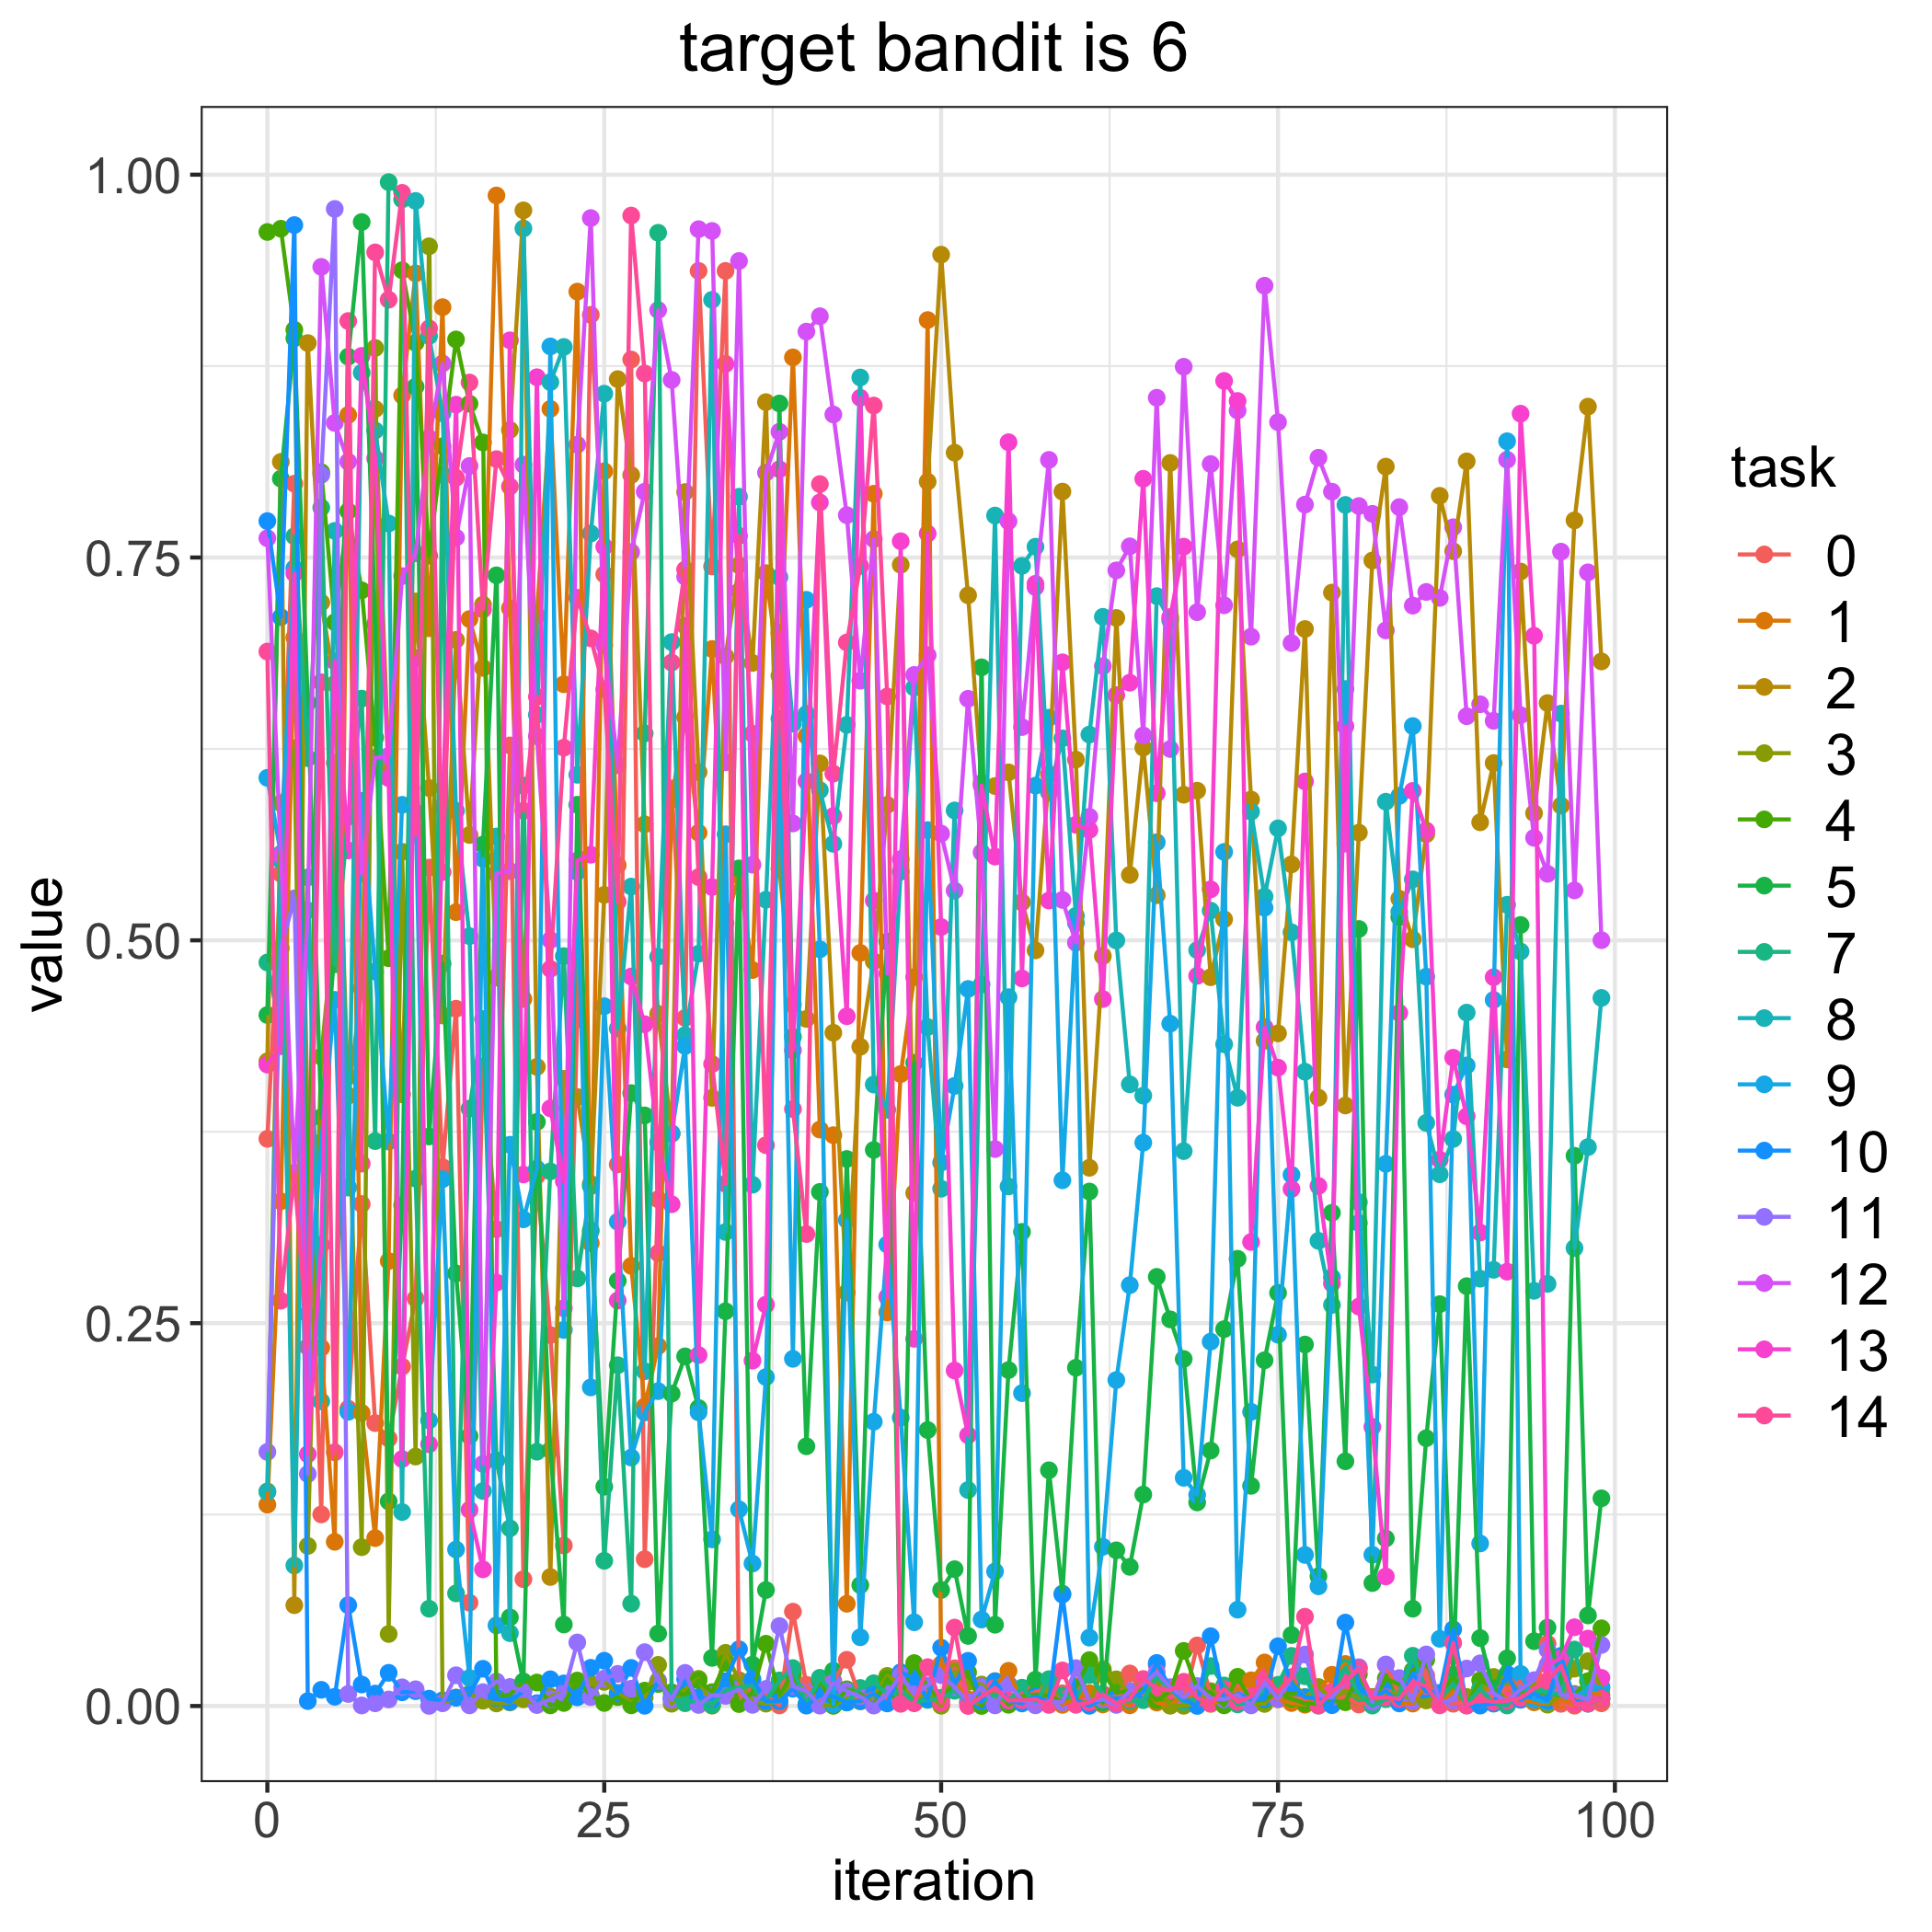

Values plotted in this chart, from the file beside it:
, 0, 1, 2, 3, 4, 5, 7, 8, 9, 10, 11, 12, 13, 14
0, 0.3704, 0.1315, 0.421, 0.1401, 0.9626, 0.4512, 0.4855, 0.1398, 0.6061, 0.7738, 0.1659, 0.7626, 0.4188, 0.6886
1, 0.5435, 0.3296, 0.8124, 0.5896, 0.9647, 0.8015, 0.4391, 0.5523, 0.5565, 0.7111, 0.4948, 0.5557, 0.4308, 0.2647
2, 0.7982, 0.6977, 0.06582, 0.6254, 0.8987, 0.8931, 0.7639, 0.09177, 0.743, 0.9671, 0.5274, 0.3482, 0.7396, 0.3477
3, 0.3809, 0.3084, 0.89, 0.1045, 0.2909, 0.6552, 0.619, 0.5411, 0.2558, 0.003212, 0.1515, 0.5196, 0.1644, 0.2345
4, 0.1251, 0.2339, 0.7206, 0.424, 0.8057, 0.3845, 0.7826, 0.1989, 0.3681, 0.01056, 0.804, 0.9398, 0.3012, 0.6685
5, 0.616, 0.1072, 0.6674, 0.5163, 0.7077, 0.4945, 0.4843, 0.7674, 0.4611, 0.006009, 0.9776, 0.8379, 0.6822, 0.1657
6, 0.1941, 0.8431, 0.3985, 0.411, 0.7803, 0.8811, 0.5808, 0.3385, 0.1921, 0.06584, 0.007855, 0.8126, 0.5587, 0.9044
7, 0.3278, 0.1914, 0.4686, 0.1037, 0.7285, 0.9691, 0.6578, 0.8707, 0.5911, 0.01403, 0.0003466, 0.5437, 0.8817, 0.3542
8, 0.1847, 0.1096, 0.8469, 0.8868, 0.6324, 0.7064, 0.3689, 0.8329, 0.4796, 0.008104, 0.001753, 0.6192, 0.8147, 0.9493
9, 0.1747, 0.2905, 0.6142, 0.04703, 0.4883, 0.1336, 0.9951, 0.7722, 0.3686, 0.02166, 0.004273, 0.6205, 0.6059, 0.9184
10, 0.2216, 0.8558, 0.3994, 0.5578, 0.9376, 0.327, 0.9839, 0.1267, 0.5885, 0.008956, 0.0122, 0.7378, 0.1613, 0.9881
11, 0.2661, 0.9355, 0.7213, 0.1629, 0.8902, 0.8616, 0.3444, 0.9829, 0.5834, 0.009677, 0.01094, 0.7527, 0.6843, 0.5691
12, 0.5475, 0.7038, 0.5994, 0.9532, 0.7512, 0.3719, 0.06353, 0.8946, 0.1865, 0.004795, 8.244217096655747e-05, 0.8279, 0.1709, 0.8996
13, 0.3519, 0.9135, 0.451, 0.001955, 0.8227, 0.4848, 0.8041, 0.8442, 0.344, 0.003719, 0.001836, 0.8767, 0.5871, 0.5446
14, 0.4553, 0.5184, 0.6962, 0.00551, 0.8924, 0.2825, 0.07354, 0.5846, 0.1022, 0.005398, 0.02006, 0.763, 0.8498, 0.8021
15, 0.06748, 0.7098, 0.5688, 0.007962, 0.8504, 0.1763, 0.3901, 0.5027, 0.01828, 0.007163, 0.0004302, 0.8098, 0.1281, 0.8643
16, 0.4176, 0.6779, 0.7192, 0.003451, 0.8251, 0.5625, 0.4486, 0.1404, 0.5533, 0.02432, 0.00907, 0.1581, 0.08924, 0.7161
17, 0.3114, 0.9864, 0.4757, 0.001679, 0.005666, 0.7384, 0.1604, 0.5678, 0.05265, 0.005372, 0.01599, 0.5436, 0.2765, 0.8143
18, 0.6273, 0.7168, 0.8333, 0.002333, 0.007466, 0.05786, 0.116, 0.04755, 0.3665, 0.002704, 0.01243, 0.5452, 0.8918, 0.7964
19, 0.08281, 0.4617, 0.9767, 0.004347, 0.016, 0.01575, 0.601, 0.9648, 0.3178, 0.009758, 0.01002, 0.8106, 0.3471, 0.5846
20, 0.3463, 0.712, 0.4174, 0.001448, 0.01535, 0.3814, 0.1661, 0.6473, 0.3508, 0.001841, 0.0006355, 0.6333, 0.8677, 0.659
21, 0.2422, 0.8471, 0.08424, 0.006122, 0.0004189, 0.1671, 0.3491, 0.8645, 0.8878, 0.01746, 0.004392, 0.5002, 0.3903, 0.4814
22, 0.1048, 0.6672, 0.4096, 0.008877, 0.001973, 0.05322, 0.4897, 0.8875, 0.2456, 0.01473, 0.008567, 0.2597, 0.3427, 0.6258
23, 0.4483, 0.9236, 0.3977, 0.01513, 0.01663, 0.5885, 0.2792, 0.6081, 0.5447, 0.005678, 0.0415, 0.8237, 0.5521, 0.7237
24, 0.9085, 0.3023, 0.341, 0.01461, 0.007015, 0.3105, 0.3395, 0.7657, 0.208, 0.02496, 0.005833, 0.9717, 0.5559, 0.6972
25, 0.739, 0.8063, 0.5297, 0.01576, 0.001975, 0.1432, 0.09482, 0.857, 0.457, 0.02957, 0.01789, 0.6927, 0.7571, 0.664
26, 0.3537, 0.549, 0.8665, 0.008602, 0.005813, 0.2777, 0.2225, 0.4424, 0.3162, 0.008213, 0.02099, 0.6143, 0.2648, 0.5252
27, 0.8793, 0.2874, 0.8039, 0.00215, 0.000443, 0.4002, 0.06684, 0.5351, 0.1622, 0.02486, 0.01128, 0.7535, 0.4764, 0.9733
28, 0.09589, 0.1956, 0.5758, 0.005574, 0.01003, 0.3857, 0.6351, 0.2186, 0.1917, 0.0001534, 0.03516, 0.793, 0.4452, 0.8702
29, 0.3309, 0.2351, 0.452, 0.02687, 0.01436, 0.04732, 0.9621, 0.4893, 0.2056, 0.01585, 0.01651, 0.9116, 0.3681, 0.2957
30, 0.5991, 0.5919, 0.3736, 0.001496, 0.008969, 0.204, 0.005672, 0.6948, 0.374, 0.00467, 0.004133, 0.866, 0.3277, 0.6814
31, 0.4494, 0.6457, 0.7928, 0.01084, 0.007434, 0.2283, 0.001804, 0.4381, 0.431, 0.01754, 0.02161, 0.7375, 0.7054, 0.7421
32, 0.9371, 0.5702, 0.6099, 0.01772, 0.0167, 0.1946, 0.004082, 0.4913, 0.1918, 0.005615, 0.0007002, 0.9644, 0.2292, 0.5413
33, 0.7442, 0.6903, 0.3971, 0.0002119, 0.00905, 0.0314, 0.0006423, 0.9183, 0.1088, 0.004471, 0.007125, 0.9633, 0.5348, 0.4192
34, 0.9371, 0.5113, 0.6854, 0.03471, 0.02821, 0.2578, 0.01024, 0.3095, 0.5693, 0.01621, 0.006606, 0.6163, 0.8764, 0.341
35, 0.002125, 0.5422, 0.7449, 0.01685, 0.001267, 0.547, 0.01226, 0.7897, 0.1284, 0.03707, 0.01093, 0.9436, 0.7279, 0.7641
36, 0.01309, 0.4806, 0.6811, 0.002996, 0.009011, 0.02701, 0.01312, 0.3404, 0.09304, 0.01747, 0.0007578, 0.5494, 0.2256, 0.6349
37, 0.006758, 0.7398, 0.8515, 0.001557, 0.04066, 0.07574, 0.003693, 0.5265, 0.2148, 0.00312, 0.01115, 0.8054, 0.2621, 0.3662
38, 0.0003871, 0.6729, 0.5466, 0.003077, 0.007017, 0.8506, 0.01672, 0.7372, 0.6446, 0.0032, 0.05222, 0.8321, 0.8076, 0.7006
39, 0.0616, 0.8807, 0.4581, 0.01862, 0.02138, 0.4369, 0.02475, 0.6415, 0.2267, 0.01126, 0.01286, 0.5763, 0.4282, 0.3898
40, 0.01384, 0.6335, 0.4487, 0.0086, 0.0004965, 0.1696, 0.001425, 0.6478, 0.7224, 0.0002583, 0.009765, 0.8975, 0.6039, 0.3082
41, 0.0005754, 0.3764, 0.6156, 0.001115, 0.0166, 0.3357, 0.01842, 0.598, 0.4941, 0.006965, 0.0002591, 0.9075, 0.786, 0.7979
42, 0.01644, 0.3728, 0.4397, 0.0002408, 0.0001936, 0.02304, 0.008187, 0.563, 0.001127, 0.006093, 0.01525, 0.8434, 0.5811, 0.6089
43, 0.03019, 0.06678, 0.27, 0.005014, 0.0109, 0.3572, 0.002358, 0.6407, 0.3173, 0.002295, 0.009795, 0.7776, 0.4504, 0.6945
44, 0.005357, 0.4918, 0.4305, 0.002968, 0.008166, 0.07894, 0.01176, 0.8676, 0.04488, 0.003367, 0.006237, 0.6695, 0.8543, 0.7444
45, 0.008306, 0.7916, 0.4863, 0.006452, 0.0007484, 0.3631, 0.01486, 0.4058, 0.1857, 0.008079, 0.0003074, 0.762, 0.526, 0.8492
46, 0.005114, 0.257, 0.5884, 0.01964, 0.01769, 0.4992, 0.008226, 0.3894, 0.3014, 0.001666, 0.007822, 0.4783, 0.2671, 0.6592
47, 0.0144, 0.4127, 0.7452, 0.01432, 0.006581, 0.01379, 0.01044, 0.5448, 0.1883, 0.02206, 0.02007, 0.5531, 0.7606, 0.001412
48, 0.006779, 0.476, 0.335, 0.003823, 0.02802, 0.42, 0.002816, 0.665, 0.05469, 0.01788, 0.007659, 0.6733, 0.2398, 0.001759
49, 0.008861, 0.905, 0.7995, 0.008833, 0.01236, 0.1802, 0.003938, 0.4434, 0.572, 0.004666, 0.01336, 0.6862, 0.7656, 0.02536
50, 0.0006074, 0.02729, 0.9478, 0.0001721, 0.003585, 0.07576, 0.005309, 0.3378, 0.3549, 0.03811, 0.0202, 0.5697, 0.5087, 0.002146
51, 0.02463, 0.01527, 0.8185, 0.02261, 0.01568, 0.08934, 0.009952, 0.5848, 0.4049, 0.01406, 0.01228, 0.5325, 0.2191, 0.0512
52, 0.001871, 0.004373, 0.7253, 0.01569, 0.02194, 0.04576, 0.00238, 0.141, 0.4682, 0.02951, 0.002712, 0.6577, 0.1768, 1.3683150190071342e-05
53, 0.01001, 0.0009442, 0.6027, 0.01401, 3.9028417726892024e-05, 0.6783, 0.003081, 0.4711, 0.05647, 0.003052, 0.01241, 0.5574, 0.6011, 0.006143
54, 0.01136, 0.0134, 0.6008, 0.006651, 0.01625, 0.05308, 0.007506, 0.7774, 0.08788, 0.016, 0.0004052, 0.3637, 0.5547, 0.01187
55, 0.002209, 0.02299, 0.6097, 0.001803, 0.0008146, 0.2194, 0.003436, 0.3393, 0.4629, 0.003461, 0.01432, 0.7737, 0.8253, 0.003637
56, 0.002522, 0.003029, 0.5248, 0.006159, 0.006434, 0.3096, 0.01196, 0.7446, 0.2043, 0.001679, 0.00395, 0.6393, 0.4751, 0.003776
57, 0.009159, 0.004176, 0.4934, 0.003522, 0.007499, 0.01717, 0.001274, 0.7571, 0.601, 0.006179, 0.000442, 0.7306, 0.7328, 0.004327
58, 0.01147, 0.01063, 0.6084, 0.01141, 0.006712, 0.1539, 0.01752, 0.5966, 0.6454, 0.00271, 0.003142, 0.8137, 0.526, 0.0007428
59, 0.008292, 0.0007496, 0.7931, 0.006566, 0.002949, 0.07338, 0.006732, 0.6319, 0.3433, 0.07279, 0.002413, 0.5264, 0.6816, 0.02324
... 40 more rows
